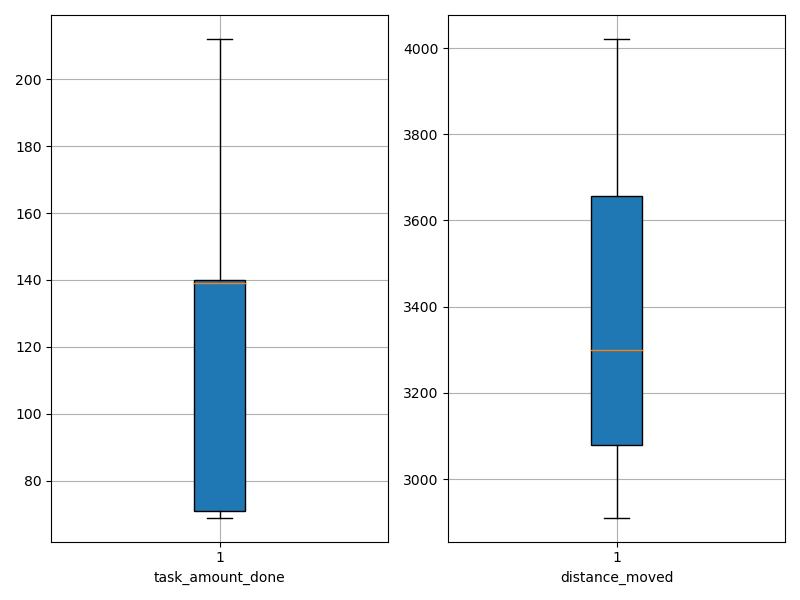

Data behind this chart, as committed beside it:
agent_id, task_amount_done, distance_moved
0, 142.0, 2972
1, 139.0, 3632
2, 142.0, 3074
3, 140.0, 3665
4, 140.0, 3785
5, 69.0, 3069
6, 139.0, 3630
7, 139.0, 2910
8, 140.0, 3105
9, 141.0, 3613
10, 70.0, 3342
11, 208.0, 3091
12, 139.0, 3723
13, 71.0, 3031
14, 140.0, 3677
15, 139.0, 3316
16, 141.0, 3280
17, 71.0, 3141
18, 140.0, 3598
19, 139.0, 3726
20, 209.0, 3130
21, 212.0, 3038
22, 139.0, 3477
23, 140.0, 3099
24, 71.0, 2951
25, 70.0, 3809
26, 139.0, 3824
27, 70.0, 3201
28, 70.0, 4021
29, 71.0, 3031
